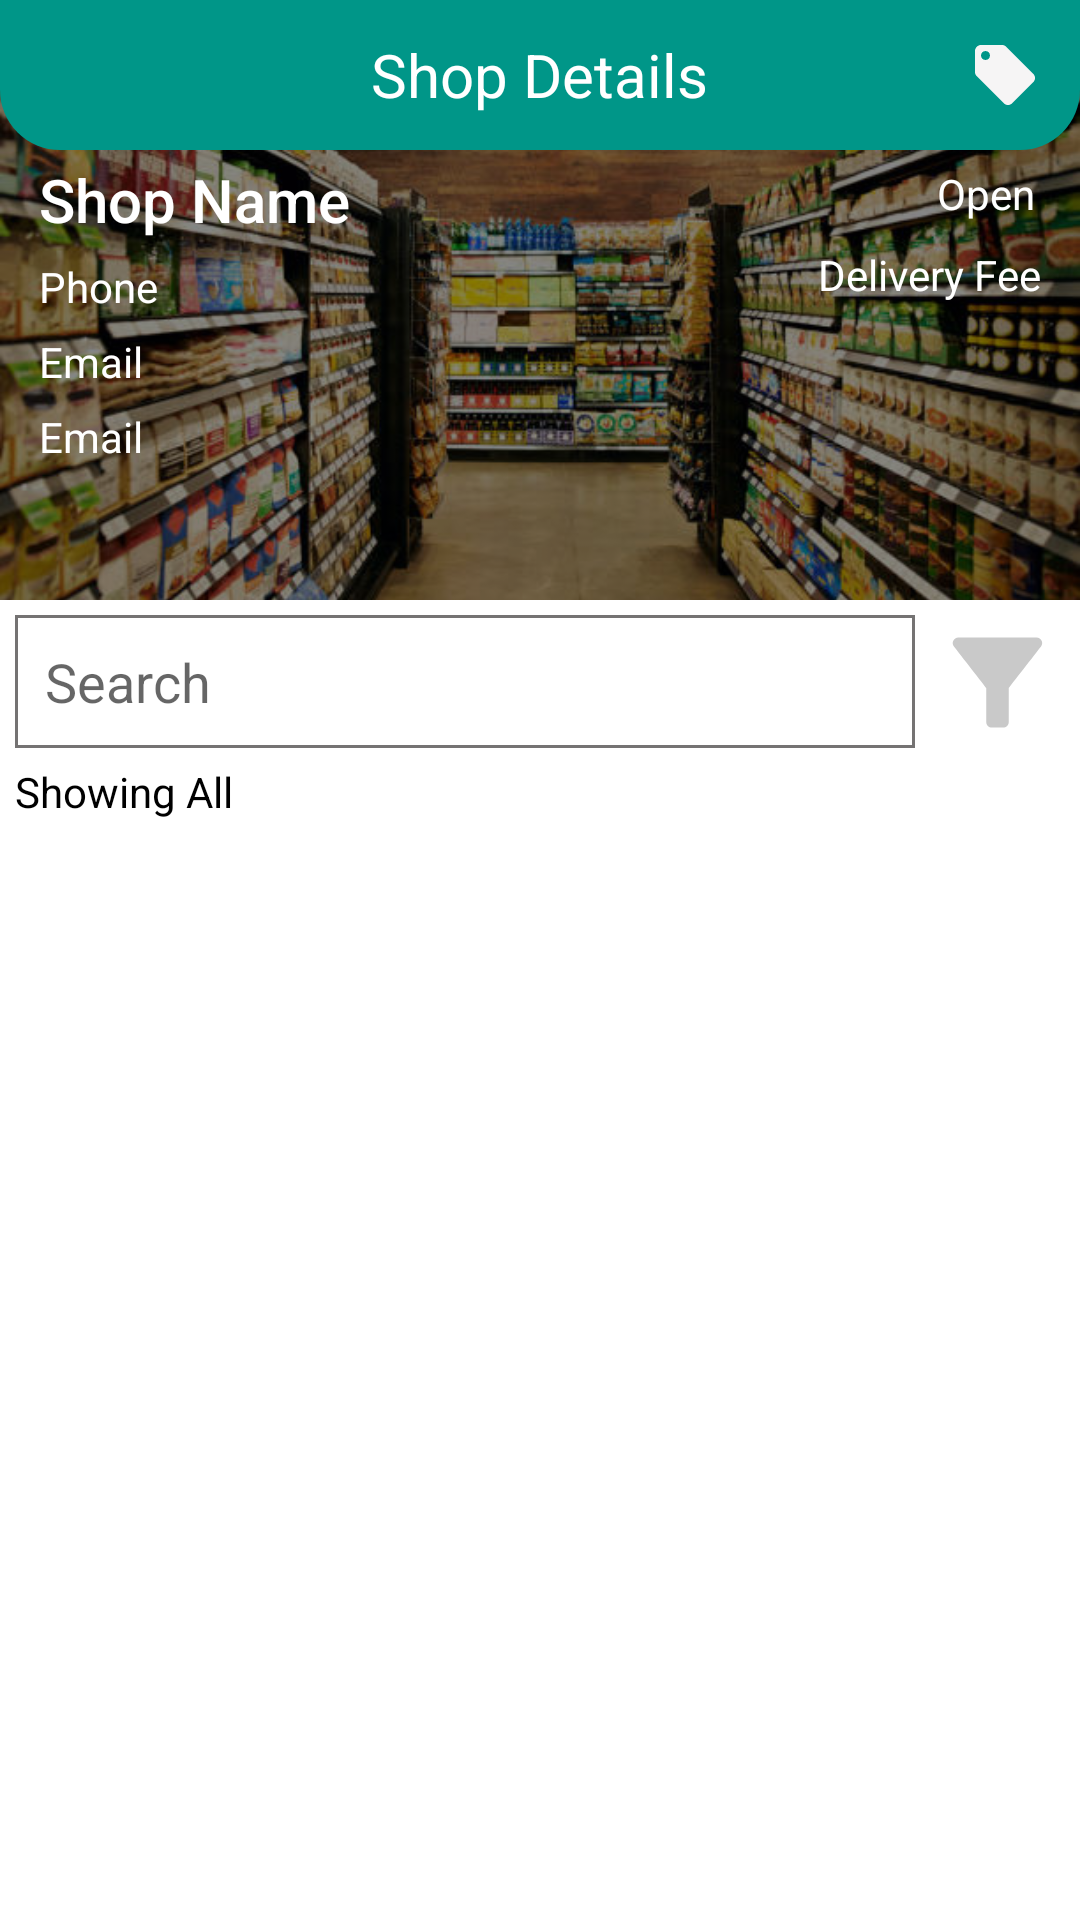

Write the Android layout XML for this screen, with the resource values it uses.
<!-- AndroidManifest.xml: application theme Theme.InstaCart -->
<!-- res/layout/activity_shop_details.xml -->
<?xml version="1.0" encoding="utf-8"?>
<RelativeLayout xmlns:android="http://schemas.android.com/apk/res/android"
    xmlns:app="http://schemas.android.com/apk/res-auto"
    xmlns:tools="http://schemas.android.com/tools"
    android:layout_width="match_parent"
    android:layout_height="match_parent"
    tools:context=".activities.ShopDetailsActivity">


    <RelativeLayout
        android:id="@+id/shopRl"
        android:layout_width="match_parent"
        android:layout_height="200dp">

        <ImageView
            android:id="@+id/shopIv"
            android:layout_width="match_parent"
            android:layout_height="match_parent"
            android:scaleType="centerCrop"
            android:src="@drawable/groceryimg"/>

        <ImageView
            android:layout_width="match_parent"
            android:layout_height="match_parent"
            android:src="#79000000"/>

        <RelativeLayout
            android:layout_width="match_parent"
            android:layout_height="wrap_content"
            android:layout_marginTop="40dp"
            android:padding="10dp">

            <TextView
                android:id="@+id/shopNameTv"
                android:text="Shop Name"
                android:textColor="@color/white"
                android:layout_margin="3dp"
                style="@style/TextAppearance.AppCompat.Title"
                android:layout_width="wrap_content"
                android:layout_height="wrap_content"/>




            <TextView
                android:id="@+id/phoneTv"
                android:text="Phone"
                android:textColor="@color/white"
                android:layout_margin="3dp"
                android:layout_below="@id/shopNameTv"
                android:layout_width="wrap_content"
                android:layout_height="wrap_content"/>


            <TextView
                android:id="@+id/emailTv"
                android:text="Email"
                android:textColor="@color/white"
                android:layout_margin="3dp"
                android:layout_below="@id/phoneTv"
                android:layout_width="wrap_content"
                android:layout_height="wrap_content"/>



            <TextView
                android:id="@+id/openCloseTv"
                android:text="Open"
                android:textColor="@color/white"
                android:padding="5dp"
                android:layout_marginStart="3dp"
                android:layout_alignParentEnd="true"
                android:layout_width="wrap_content"
                android:layout_height="wrap_content"/>



            <TextView
                android:id="@+id/deliveryFeeTv"
                android:text="Delivery Fee"
                android:textColor="@color/white"
                android:layout_margin="3dp"
                android:layout_marginTop="3dp"
                android:layout_below="@id/openCloseTv"
                android:layout_alignParentEnd="true"
                android:layout_width="wrap_content"
                android:layout_height="wrap_content"/>

            <TextView
                android:id="@+id/addressTv"
                android:text="Email"
                android:textColor="@color/white"
                android:layout_margin="3dp"
                android:layout_marginTop="10dp"
                android:layout_below="@id/emailTv"
                android:layout_width="wrap_content"
                android:layout_height="wrap_content"/>


            <LinearLayout
                android:layout_alignParentBottom="true"
                android:layout_width="match_parent"
                android:layout_height="wrap_content"
                android:gravity="center_horizontal">

                <ImageButton
                    android:id="@+id/callBtn"
                    android:src="@drawable/ic_baseline_local_phone_white"
                    android:layout_width="wrap_content"
                    android:background="@null"
                    android:layout_height="wrap_content"/>




            </LinearLayout>




        </RelativeLayout>

    </RelativeLayout>




    <RelativeLayout
        android:id="@+id/toolbarRl"
        android:layout_width="match_parent"
        android:layout_height="wrap_content"
        android:background="@drawable/shape_rect01"
        android:padding="10dp">

        <ImageButton
            android:id="@+id/addToCartBtn"
            android:layout_width="30dp"
            android:layout_height="30dp"
            android:layout_alignParentEnd="true"
            android:background="@null"
            android:src="@drawable/ic_baseline_local_offer_24"/>

        <TextView
            android:text="Shop Details"
            android:textSize="20sp"
            android:textColor="@color/white"
            android:layout_centerVertical="true"
            android:layout_centerHorizontal="true"
            android:layout_width="wrap_content"
            android:layout_height="wrap_content"/>

    </RelativeLayout>


    <RelativeLayout
        android:id="@+id/productsRl"
        android:layout_width="match_parent"
        android:layout_height="wrap_content"
        android:layout_below="@id/shopRl">


        <EditText
            android:id="@+id/searchProductEt"
            android:layout_width="match_parent"
            android:layout_height="wrap_content"
            android:layout_margin="5dp"
            android:drawablePadding="10dp"
            android:hint="Search"
            android:padding="10dp"
            android:drawableStart="@drawable/ic_baseline_search_24"
            android:layout_toStartOf="@id/filterProductBtn"
            android:background="@drawable/shape_rect02"/>

        <ImageButton
            android:id="@+id/filterProductBtn"
            android:layout_width="45dp"
            android:layout_height="45dp"
            android:layout_alignParentEnd="true"
            android:layout_marginTop="5dp"
            android:layout_marginEnd="5dp"
            android:background="@null"
            android:scaleType="fitXY"
            android:src="@drawable/ic_baseline_filter_alt_24"/>


        <TextView
            android:id="@+id/filteredProductsTv"
            android:layout_width="wrap_content"
            android:layout_height="wrap_content"
            android:layout_marginStart="5dp"
            android:layout_below="@id/searchProductEt"
            android:layout_marginBottom="5dp"
            android:text="Showing All"
            android:textColor="@color/black"/>


        <androidx.recyclerview.widget.RecyclerView
            android:id="@+id/productsRv"
            android:layout_below="@id/filteredProductsTv"
            android:layout_width="match_parent"
            android:layout_height="wrap_content"
            app:layoutManager="androidx.recyclerview.widget.LinearLayoutManager"
            tools:listitem="@layout/row_product_seller"/>


    </RelativeLayout>


</RelativeLayout>
<!-- res/layout/row_product_seller.xml (included above) -->
<?xml version="1.0" encoding="utf-8"?>
<androidx.cardview.widget.CardView xmlns:android="http://schemas.android.com/apk/res/android"
    android:layout_width="match_parent"
    android:layout_height="wrap_content"
    xmlns:app="http://schemas.android.com/apk/res-auto"
    android:layout_marginBottom="1dp"
    app:cardElevation="3dp"
    app:contentPadding="5dp">

    <RelativeLayout
        android:layout_width="match_parent"
        android:layout_height="wrap_content">

        <ImageView
            android:id="@+id/productIconIv"
            android:layout_width="100dp"
            android:layout_height="100dp"
            android:layout_centerVertical="true"
            android:layout_marginEnd="5dp"
            android:adjustViewBounds="true"
            android:scaleType="fitCenter"
            android:src="@drawable/ic_baseline_add_shopping_cart_24" />

        <LinearLayout
            android:layout_width="match_parent"
            android:layout_height="wrap_content"
            android:layout_centerVertical="true"
            android:orientation="vertical"
            android:layout_toEndOf="@id/productIconIv">

            <TextView
                android:id="@+id/titleTv"
                android:layout_width="wrap_content"
                android:layout_height="wrap_content"
                android:text="Title"
                android:textSize="18sp"
                android:textStyle="bold"
                android:layout_marginTop="5dp"
                android:textColor="@color/colorPrimaryDark"
                />
            <TextView
                android:id="@+id/quantityTv"
                android:layout_width="wrap_content"
                android:layout_height="wrap_content"
                android:text="Quantity"
                android:layout_marginTop="5dp"
                android:textSize="15sp"
                android:textColor="@color/black"
                />

            <TextView
                android:id="@+id/priceTv"
                android:layout_width="wrap_content"
                android:layout_height="wrap_content"
                android:text="Price"
                android:textSize="18sp"
                android:layout_marginTop="5dp"
                android:textStyle="bold"
                android:textColor="#CF0B0B"
                />





        </LinearLayout>


        <ImageView
            android:id="@+id/nextIv"
            android:layout_alignParentEnd="true"
            android:adjustViewBounds="true"
            android:scaleType="fitCenter"
            android:layout_width="wrap_content"
            android:layout_centerVertical="true"
            android:layout_marginEnd="5dp"
            android:layout_height="wrap_content"
            android:src="@drawable/ic_baseline_navigate_next_24"/>
    </RelativeLayout>


</androidx.cardview.widget.CardView>
<!-- resources referenced by this layout -->
<resources>
  <color name="black">#FF000000</color>
  <color name="colorPrimaryDark">#05423C</color>
  <color name="white">#FFFFFFFF</color>
  <!-- drawable groceryimg: png bitmap (drawable, 635705 bytes) -->
  <!-- drawable ic_baseline_add_shopping_cart_24 (drawable) -->
  <vector android:height="24dp" android:tint="#1A8362"
      android:viewportHeight="24" android:viewportWidth="24"
      android:width="24dp" xmlns:android="http://schemas.android.com/apk/res/android">
      <path android:fillColor="@android:color/white" android:pathData="M11,9h2L13,6h3L16,4h-3L13,1h-2v3L8,4v2h3v3zM7,18c-1.1,0 -1.99,0.9 -1.99,2S5.9,22 7,22s2,-0.9 2,-2 -0.9,-2 -2,-2zM17,18c-1.1,0 -1.99,0.9 -1.99,2s0.89,2 1.99,2 2,-0.9 2,-2 -0.9,-2 -2,-2zM7.17,14.75l0.03,-0.12 0.9,-1.63h7.45c0.75,0 1.41,-0.41 1.75,-1.03l3.86,-7.01L19.42,4h-0.01l-1.1,2 -2.76,5L8.53,11l-0.13,-0.27L6.16,6l-0.95,-2 -0.94,-2L1,2v2h2l3.6,7.59 -1.35,2.45c-0.16,0.28 -0.25,0.61 -0.25,0.96 0,1.1 0.9,2 2,2h12v-2L7.42,15c-0.13,0 -0.25,-0.11 -0.25,-0.25z"/>
  </vector>
  <!-- drawable ic_baseline_filter_alt_24 (drawable) -->
  <vector android:height="24dp" android:tint="#C9C9C9"
      android:viewportHeight="24" android:viewportWidth="24"
      android:width="24dp" xmlns:android="http://schemas.android.com/apk/res/android">
      <path android:fillColor="@android:color/white" android:pathData="M4.25,5.61C6.27,8.2 10,13 10,13v6c0,0.55 0.45,1 1,1h2c0.55,0 1,-0.45 1,-1v-6c0,0 3.72,-4.8 5.74,-7.39C20.25,4.95 19.78,4 18.95,4H5.04C4.21,4 3.74,4.95 4.25,5.61z"/>
  </vector>
  <!-- drawable ic_baseline_local_offer_24 (drawable) -->
  <vector android:height="24dp" android:tint="#F6F5F5"
      android:viewportHeight="24" android:viewportWidth="24"
      android:width="24dp" xmlns:android="http://schemas.android.com/apk/res/android">
      <path android:fillColor="@android:color/white" android:pathData="M21.41,11.58l-9,-9C12.05,2.22 11.55,2 11,2H4c-1.1,0 -2,0.9 -2,2v7c0,0.55 0.22,1.05 0.59,1.42l9,9c0.36,0.36 0.86,0.58 1.41,0.58 0.55,0 1.05,-0.22 1.41,-0.59l7,-7c0.37,-0.36 0.59,-0.86 0.59,-1.41 0,-0.55 -0.23,-1.06 -0.59,-1.42zM5.5,7C4.67,7 4,6.33 4,5.5S4.67,4 5.5,4 7,4.67 7,5.5 6.33,7 5.5,7z"/>
  </vector>
  <!-- drawable shape_rect01 (drawable) -->
  <?xml version="1.0" encoding="utf-8"?>
  <shape xmlns:android="http://schemas.android.com/apk/res/android"
  
      android:shape="rectangle">
  <solid android:color="@color/colorPrimary"/>
      <corners android:bottomLeftRadius="20dp"
          android:bottomRightRadius="20dp"/>
  </shape>
  <!-- drawable shape_rect02 (drawable) -->
  <?xml version="1.0" encoding="utf-8"?>
  <shape xmlns:android="http://schemas.android.com/apk/res/android"
      android:shape="rectangle">
  <solid android:color="@color/white"/>
      <stroke android:color="#757373" android:width="1dp"/>
  
  </shape>
  <style name="Theme.InstaCart" parent="Theme.MaterialComponents.DayNight.DarkActionBar">
          
          <item name="colorPrimary">@color/purple_500</item>
          <item name="colorPrimaryVariant">@color/purple_700</item>
          <item name="colorOnPrimary">@color/white</item>
          
          <item name="colorSecondary">@color/teal_200</item>
          <item name="colorSecondaryVariant">@color/teal_700</item>
          <item name="colorOnSecondary">@color/black</item>
          
          <item name="android:statusBarColor" tools:targetApi="l">?attr/colorPrimaryVariant</item>
          
      </style>
  <color name="colorPrimary">#009688</color>
  <color name="purple_500">#1C6760</color>
  <color name="purple_700">#009688</color>
  <color name="teal_200">#FF03DAC5</color>
  <color name="teal_700">#FF018786</color>
</resources>
